Labelled photos from "ProjectAkhirMultimedia", an image-classification folder in M-2002/ProjectAkhirMultimedia. The possible labels are: emprit ginger, jahe merah, jahe putih, kencur, kunyit hitam, kunyit kuning, kunyit putih, lengkuas, temulawak.

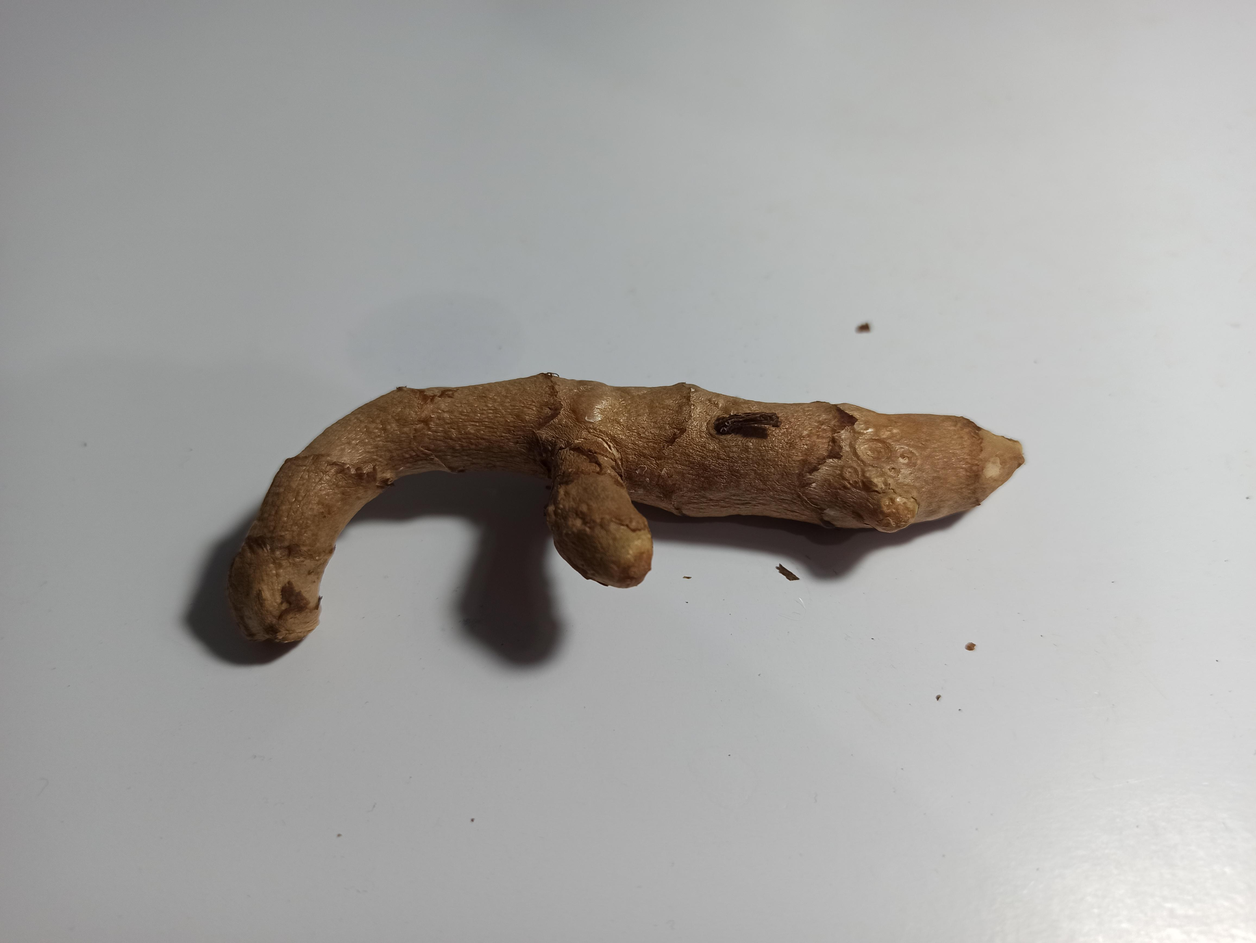
Label: kunyit hitam

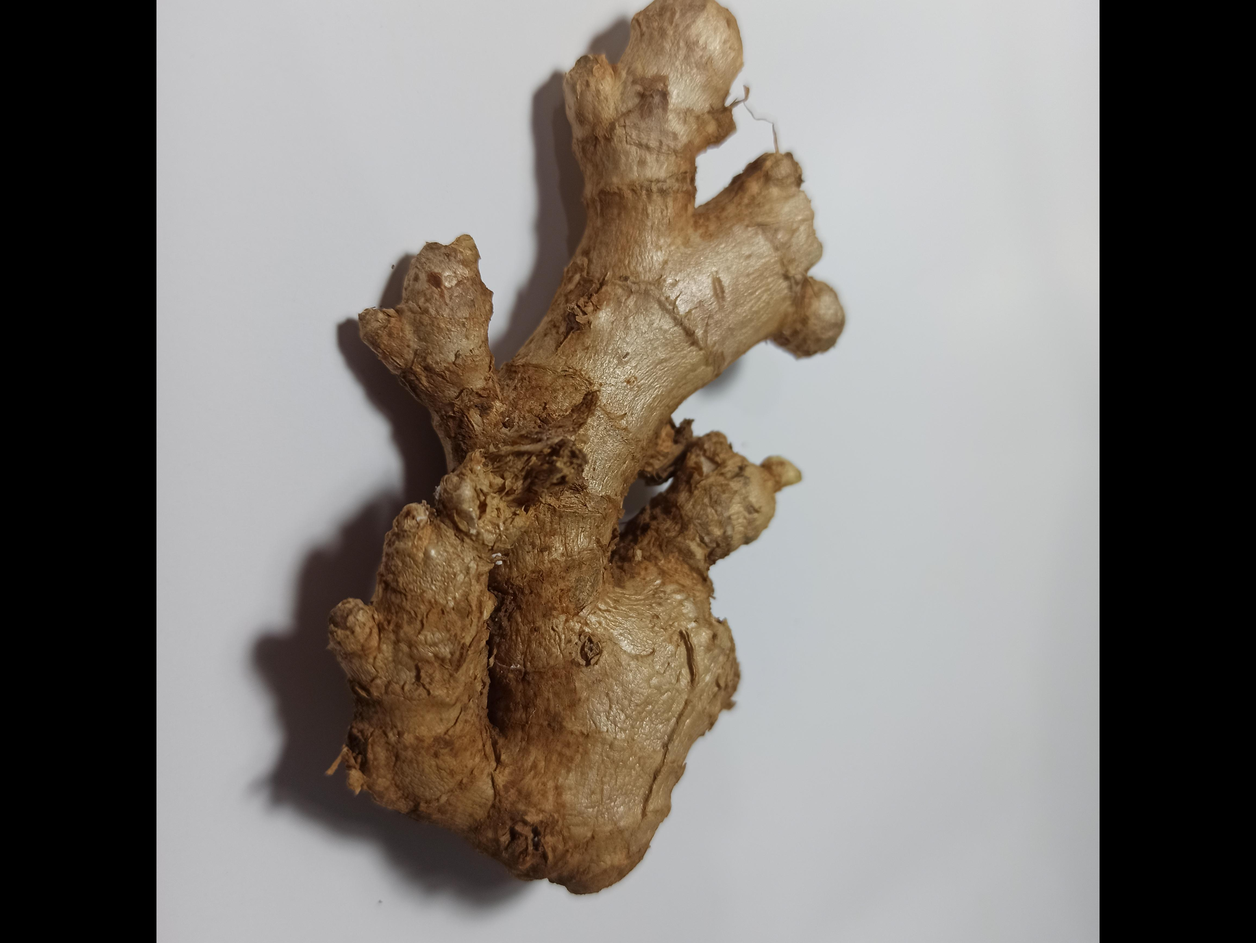
Label: jahe merah

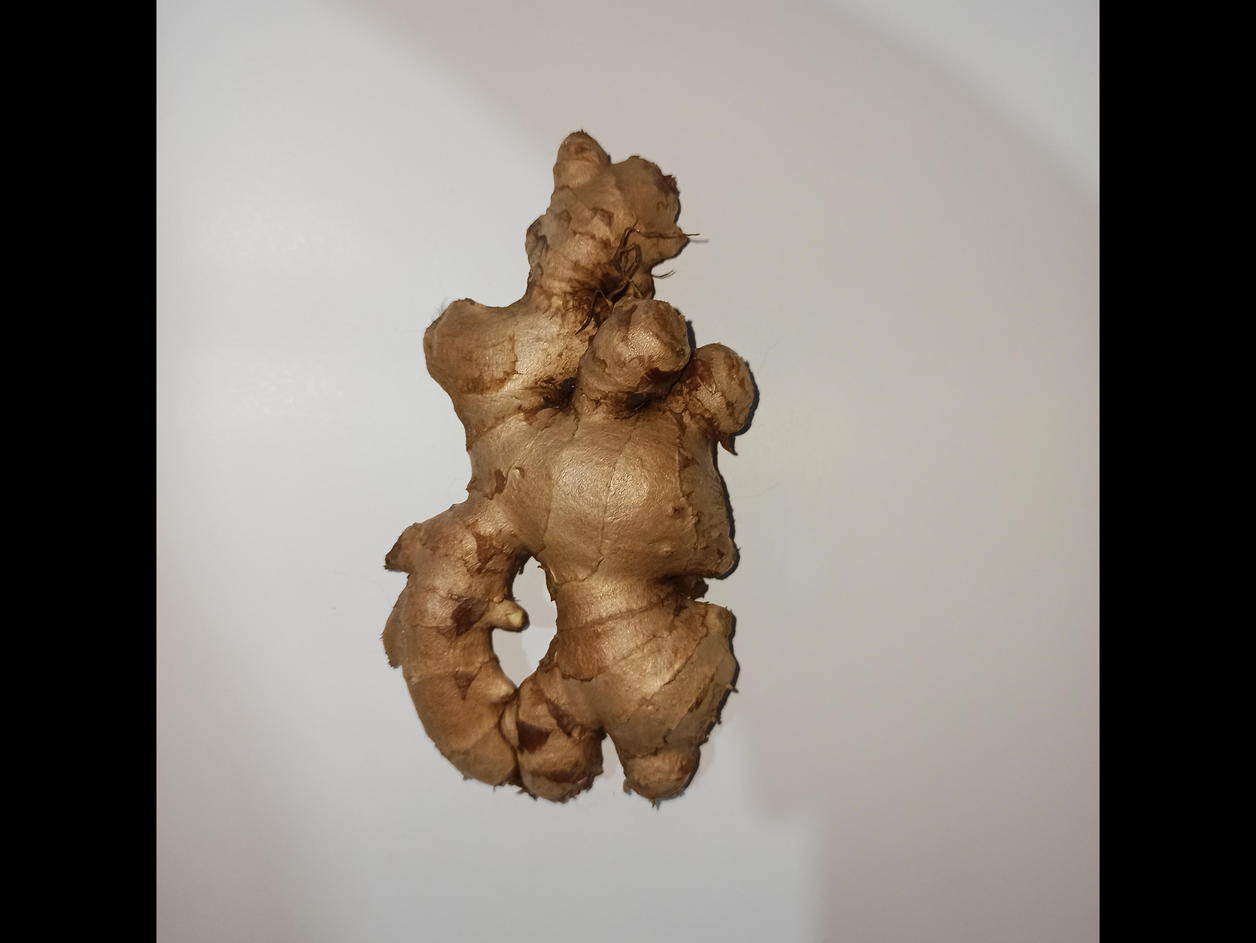
Label: jahe putih

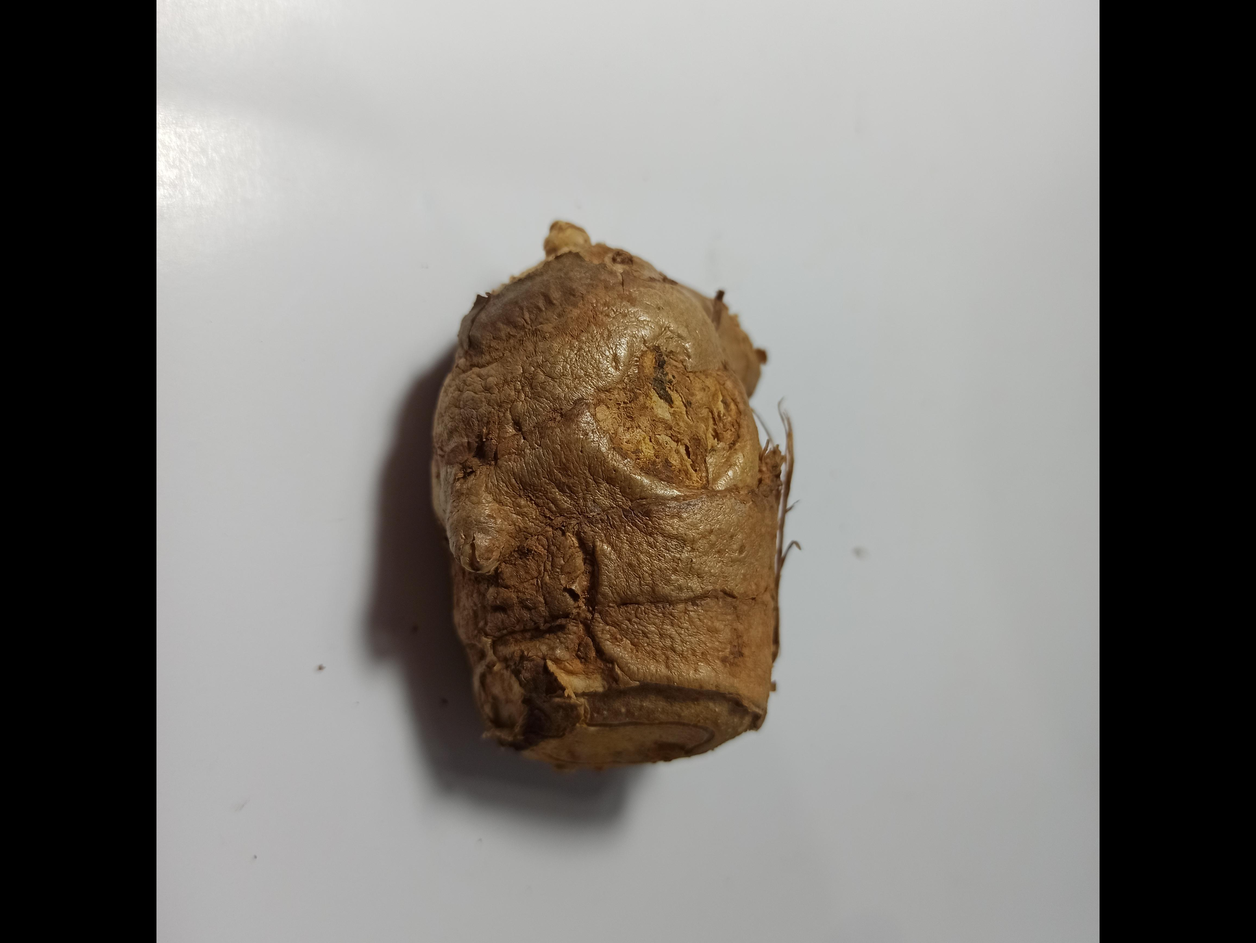
Label: temulawak

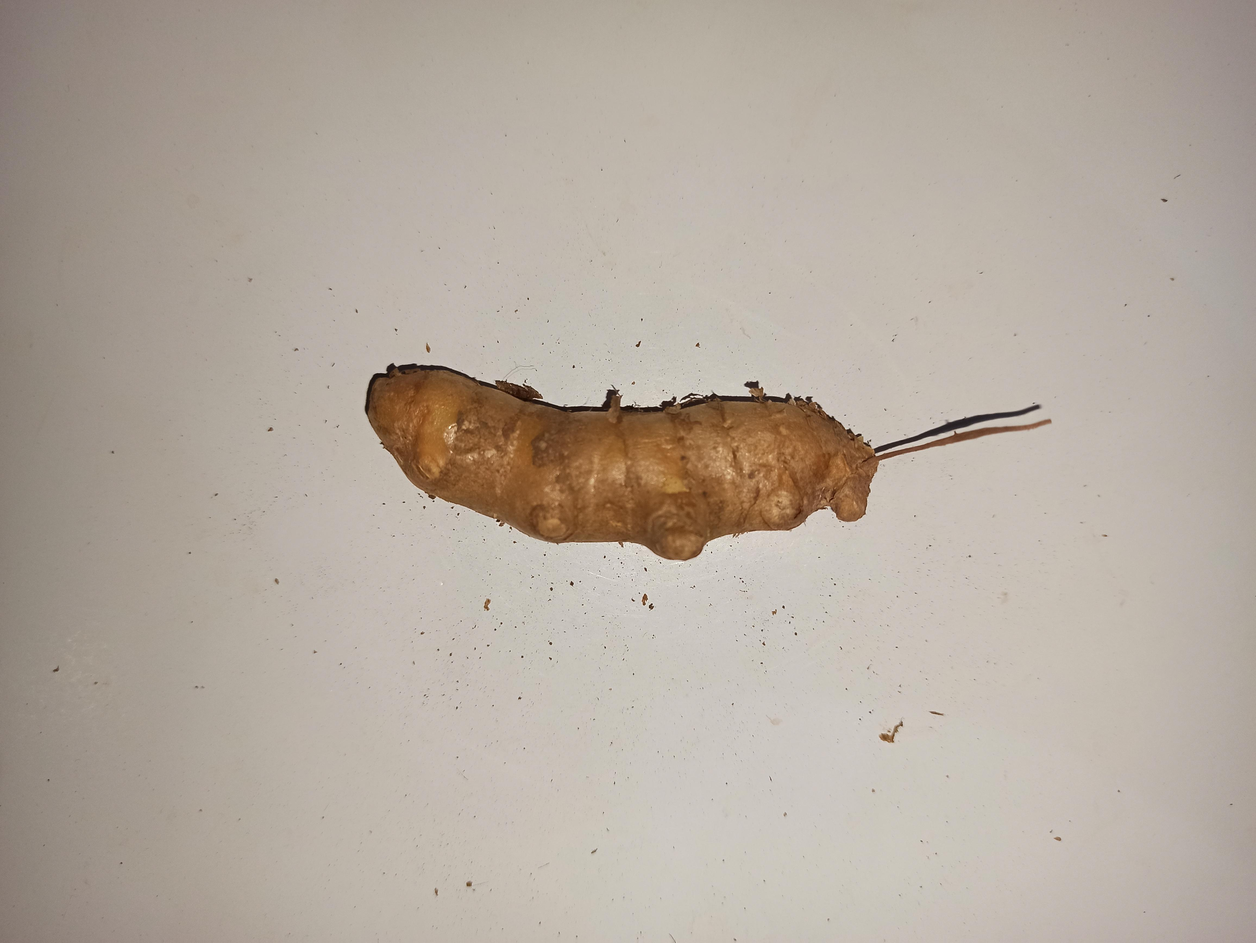
Label: kunyit kuning

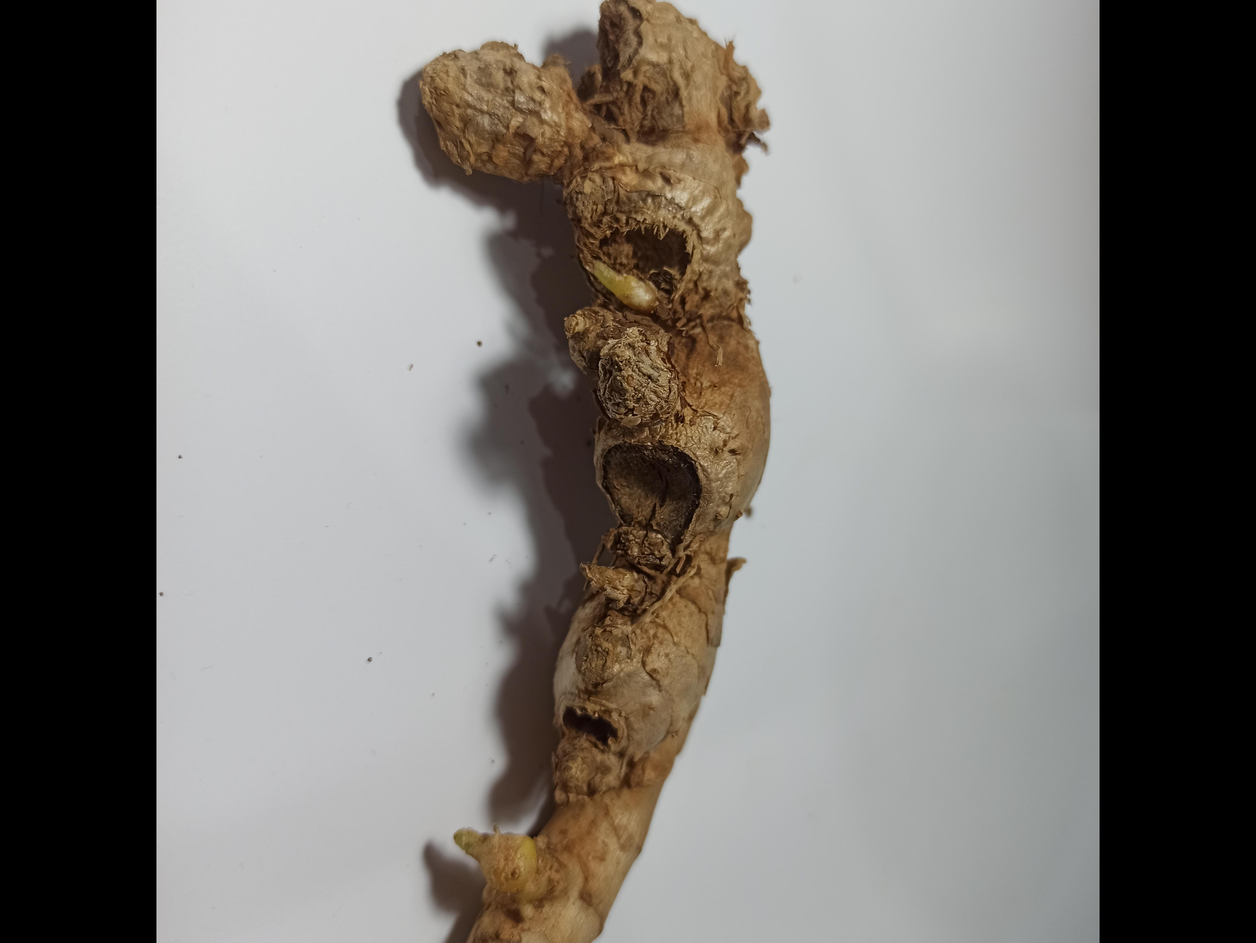
Label: emprit ginger
